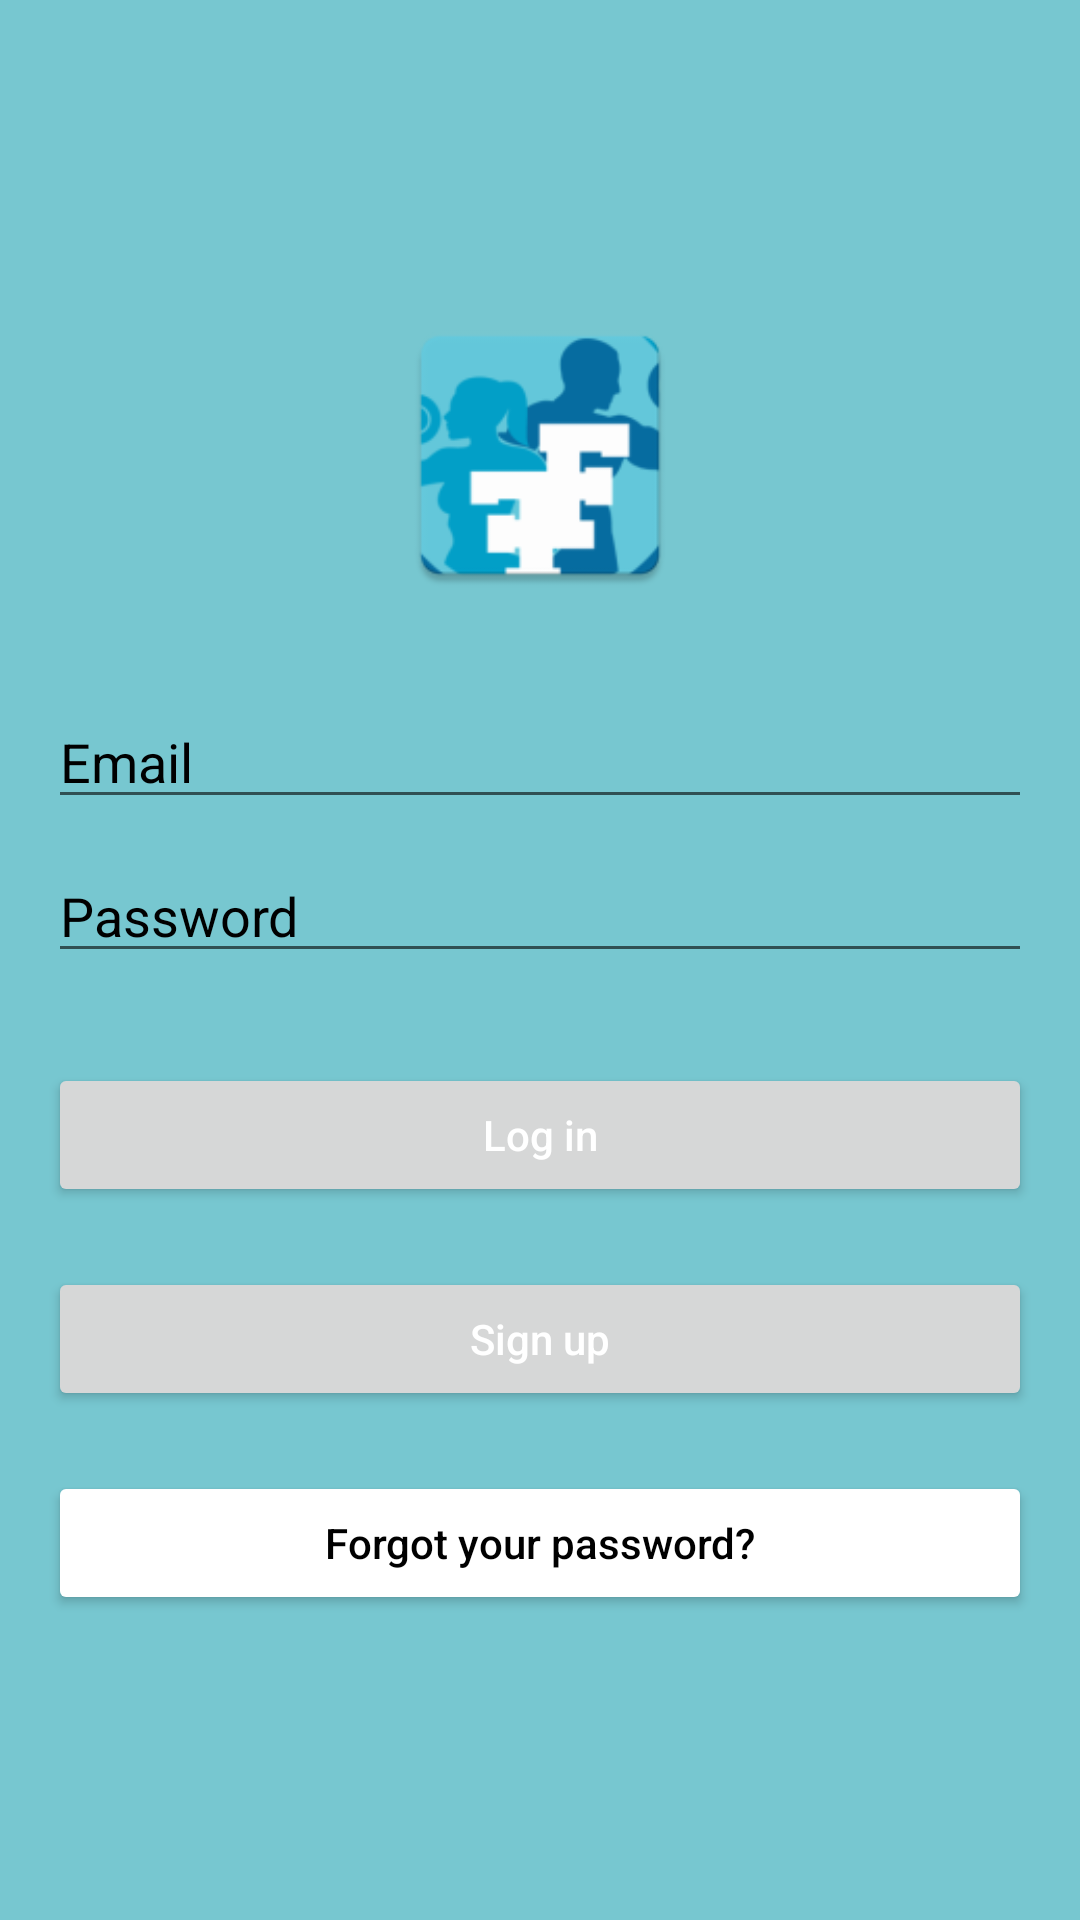

The Android layout XML behind this screen, and the referenced resources:
<!-- AndroidManifest.xml: application theme Theme.FitnessWithFriends -->
<!-- res/layout/activity_login.xml -->
<?xml version="1.0" encoding="utf-8"?>
<androidx.constraintlayout.widget.ConstraintLayout xmlns:android="http://schemas.android.com/apk/res/android"
    xmlns:app="http://schemas.android.com/apk/res-auto"
    xmlns:tools="http://schemas.android.com/tools"
    android:layout_width="match_parent"
    android:layout_height="match_parent"
    tools:context=".LoginActivity">

    <LinearLayout
        android:layout_width="fill_parent"
        android:layout_height="fill_parent"
        android:background="#880097A7"
        android:backgroundTintMode="add"
        android:gravity="center"
        android:orientation="vertical"
        android:padding="@dimen/activity_horizontal_margin"
        app:layout_constraintBottom_toBottomOf="parent"
        app:layout_constraintEnd_toEndOf="parent"
        app:layout_constraintStart_toStartOf="parent"
        app:layout_constraintTop_toTopOf="parent">


        <ImageView
            android:layout_width="@dimen/logo_w_h"
            android:layout_height="@dimen/logo_w_h"
            android:layout_gravity="center_horizontal"
            android:layout_marginBottom="30dp"
            android:src="@mipmap/ic_launcher" />

        <EditText
            android:id="@+id/email"
            android:layout_width="match_parent"
            android:layout_height="wrap_content"
            android:layout_marginBottom="10dp"
            android:hint="@string/hint_email"
            android:inputType="textEmailAddress"
            android:textColor="@android:color/black"
            android:textColorHighlight="#FFFFFF"
            android:textColorHint="@android:color/black"
            android:textColorLink="#FFFFFF"
            android:textCursorDrawable="@color/black" />

        <EditText
            android:id="@+id/password"
            android:layout_width="fill_parent"
            android:layout_height="wrap_content"
            android:layout_marginBottom="10dp"
            android:hint="@string/hint_password"
            android:inputType="textPassword"
            android:textColor="@android:color/black"
            android:textColorHighlight="#FFFFFF"
            android:textColorHint="@android:color/black"
            android:textColorLink="#FFFFFF"
            android:textCursorDrawable="@color/black" />

        <Button
            android:id="@+id/btn_login"
            android:layout_width="fill_parent"
            android:layout_height="wrap_content"
            android:layout_marginTop="20dip"
            android:text="@string/btn_login"
            android:textAllCaps="false"
            android:textColor="@color/white" />

        <Button
            android:id="@+id/btn_signup"
            android:layout_width="fill_parent"
            android:layout_height="wrap_content"
            android:layout_marginTop="20dip"
            android:text="@string/btn_link_to_register"
            android:textAllCaps="false"
            android:textColor="@color/white" />

        <Button
            android:id="@+id/btn_reset_password"
            android:layout_width="fill_parent"
            android:layout_height="wrap_content"
            android:layout_marginTop="20dip"
            android:text="@string/btn_forgot_password"
            android:textAllCaps="false"
            android:textColor="@color/black"
            android:textColorLink="@color/white"
            app:backgroundTint="@color/white"
            app:iconTint="@color/white" />

    </LinearLayout>


</androidx.constraintlayout.widget.ConstraintLayout>
<!-- resources referenced by this layout -->
<resources>
  <color name="black">#FF000000</color>
  <color name="white">#FFFFFFFF</color>
  <dimen name="activity_horizontal_margin">16dp</dimen>
  <dimen name="logo_w_h">100dp</dimen>
  <!-- mipmap ic_launcher: png bitmap (mipmap-hdpi, 3322 bytes) -->
  <string name="btn_forgot_password">Forgot your password?</string>
  <string name="btn_link_to_register">Sign up</string>
  <string name="btn_login">Log in</string>
  <string name="hint_email">Email</string>
  <string name="hint_password">Password</string>
  <style name="Theme.FitnessWithFriends" parent="Theme.MaterialComponents.DayNight.DarkActionBar">
          
          <item name="colorPrimary">#D50000</item>
          <item name="colorPrimaryVariant">#D50000</item>
          <item name="colorOnPrimary">@color/colorAccent</item>
          
          <item name="colorSecondary">@color/colorPrimaryDark</item>
          <item name="colorSecondaryVariant">@color/colorPrimaryDark</item>
          <item name="colorOnSecondary">@color/colorPrimary</item>
          
          <item name="android:statusBarColor" tools:targetApi="l">?attr/colorPrimaryVariant</item>
          
      </style>
  <color name="colorAccent">#f2fe71</color>
  <color name="colorPrimaryDark">#2196F3</color>
  <color name="colorPrimary">#2196F3</color>
</resources>
